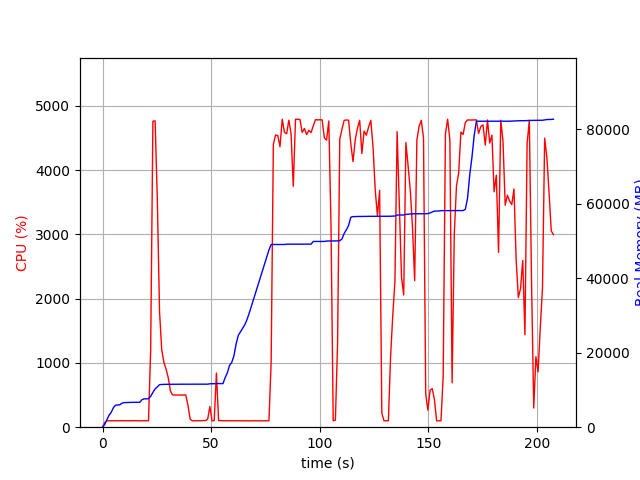

The table this chart was drawn from, first rows:
elapsed_time, nproc, cpu, mem_real, mem_virtual
3.361701965332031e-05, 1, 0.0, 8.93, 3186
1.006, 1, 73.5, 719.2, 1688
2.013, 1, 100.3, 2017, 3656
3.02, 1, 99.3, 3227, 5000
4.027, 1, 100.2, 4033, 6786
5.034, 1, 99.3, 5285, 8578
6.041, 1, 100.3, 5939, 8690
7.048, 1, 100.3, 5947, 8690
8.055, 1, 99.4, 6059, 8690
9.061, 1, 102.3, 6479, 8702
10.07, 1, 100.3, 6607, 8702
11.07, 1, 100.3, 6631, 8702
12.08, 1, 100.3, 6631, 8702
13.09, 1, 100.3, 6663, 8702
14.1, 1, 102.2, 6685, 8702
15.11, 1, 100.1, 6685, 8702
16.12, 1, 100.0, 6685, 8702
17.13, 1, 100.0, 6685, 8702
18.13, 1, 99.2, 7387, 10750
19.14, 1, 102.1, 7617, 10750
20.15, 1, 100.0, 7619, 10750
21.16, 1, 99.1, 7651, 10750
22.17, 1, 1207, 8295, 14727
23.19, 1, 4759, 9365, 15935
24.21, 1, 4764, 10286, 16848
25.24, 1, 3534, 10829, 17446
26.25, 1, 1800, 11435, 18052
27.26, 1, 1205, 11483, 18076
28.27, 1, 1007, 11509, 18132
29.27, 1, 902.8, 11517, 18132
30.28, 1, 766.5, 11517, 18132
31.29, 1, 560.2, 11537, 18212
32.29, 1, 501.5, 11537, 18212
33.3, 1, 499.6, 11537, 18212
34.31, 1, 500.4, 11549, 18212
35.32, 1, 500.3, 11549, 18212
36.32, 1, 501.1, 11549, 18212
37.33, 1, 501.1, 11549, 18212
38.34, 1, 501.0, 11549, 18212
39.35, 1, 340.7, 11549, 18212
40.35, 1, 125.1, 11549, 18212
41.36, 1, 99.1, 11549, 18212
42.37, 1, 100.1, 11549, 18212
43.38, 1, 100.0, 11549, 18212
44.39, 1, 101.0, 11549, 18212
45.4, 1, 100.0, 11549, 18212
46.41, 1, 105.1, 11549, 18212
47.42, 1, 102.3, 11549, 18212
48.42, 1, 124.0, 11559, 18340
49.43, 1, 320.8, 11662, 18341
50.44, 1, 100.3, 11662, 18341
51.44, 1, 102.3, 11684, 18341
52.45, 1, 842.4, 11716, 18517
53.46, 1, 103.2, 11716, 18517
54.47, 1, 101.2, 11716, 18517
55.47, 1, 100.3, 11716, 18517
56.48, 1, 100.2, 13314, 21077
57.49, 1, 100.3, 14608, 26197
58.5, 1, 100.3, 16600, 26389
59.5, 1, 99.2, 17386, 26389
... 146 more rows
